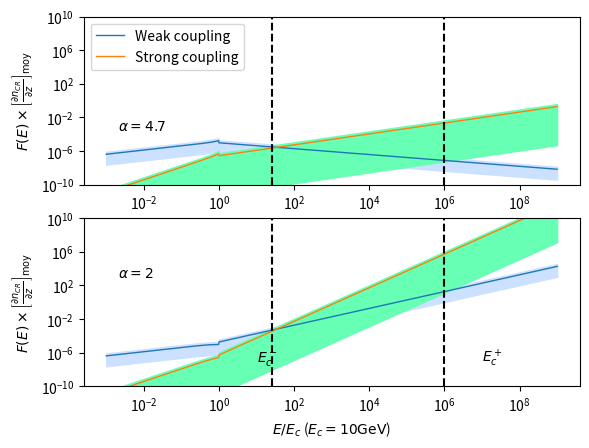

Reproduce this figure in Python.
#!/usr/bin/env python2
# -*- coding: utf-8 -*-
"""
Created on Wed Mar 22 11:06:17 2017

[redacted]
"""

import numpy as np 
import matplotlib.pyplot as plt 

def moy(a,b) : 
    return (a+b)*0.5

###############################################################################
#              VALEURS NUMERIQUES                                             #
###############################################################################
# Abondances et taux d'ionisation #
###################################
a = 1.60e-12 #  1 eV en Erg

molecular_medium = 1 # Le milieu est-il moléculaire ? 

e = 4.8032e-10 #Statcoulomb
T_min = 30 #Kelvin
T_max = 100 #Kelvin
T = 0.5*(T_min + T_max)
B_min = 8.5e-6 #Gauss
B_max = 850e-6 #Gauss
B = moy(B_min, B_max)
rHHe = 0.07 # Rapport d'abondance entre He et H
i = 12 #Masse de l'ion dominant normlisée par m_p
n = 1 + 4*rHHe #Masse du neutre dominant normalisée par m_p
m_p = 1.67e-24 #Grammes
nH_min = 100 #cm^-3
nH_max = 500 #cm^-3
fion_min = 5e-4 #
fion_max = 5e-4  #

nn_min = (1-fion_max)*nH_min
nn_max = (1-fion_min)*nH_max

ni_min = fion_min*nH_min
ni_max = fion_max*nH_max

# Calcul de la fraction de neutres xi_n
rhon_min = n*m_p*nn_min
rhon_max = n*m_p*nn_max
rhoi_min = i*m_p*ni_min
rhoi_max = i*m_p*ni_max
X_min = rhon_min / (rhon_min + rhoi_max)
X_max = rhon_max / (rhon_max + rhoi_min)

#################################################
# Fréquences de collision et vitesses de Alfven #
#################################################
# Fréquences de collision
if (molecular_medium == 1) : 
    nuin_min = (2.1e-9)*nn_min
    nuin_max = (2.1e-9)*nn_max
    nuni_min = (2.1e-9)*ni_min
    nuni_max = (2.1e-9)*ni_max
elif ( molecular_medium == 0 and T <= 100) : 
    nuin_min = (1.6e-9)*nn_min
    nuin_max = (1.6e-9)*nn_max
    nuni_min = (1.6e-9)*ni_min
    nuni_max = (1.6e-9)*ni_max 
elif (molecular_medium == 0 and T >= 140) : 
    nuin_min = (1.4e-9)*np.sqrt(T/100.)*nn_min
    nuin_max = (1.4e-9)*np.sqrt(T/100.)*nn_max
    nuni_min = (1.4e-9)*np.sqrt(T/100.)*ni_min
    nuni_max = (1.4e-9)*np.sqrt(T/100.)*ni_max     
    
# Vitesse d'Alfvén totale
V_Amin = B_min/np.sqrt(4*np.pi*(rhon_max + rhoi_max))
V_Amax = B_max/np.sqrt(4*np.pi*(rhon_min + rhoi_min))

# Vitesse d'Alfven des ions uniquement 
V_Aimin = B_min/np.sqrt(4*np.pi*(rhoi_max))
V_Aimax = B_min/np.sqrt(4*np.pi*(rhoi_min))

###################################################
# Taux d'amortissement par collision ions-neutres #
###################################################

# Taux d'amortissement en régime fortement couplé (ici divisé par k^2)
Gsin_min =  (X_min*(V_Amin)**2)/(2*nuni_max)
Gsin_max =  (X_max*(V_Amax)**2)/(2*nuni_min)

# Taux d'amortissement en régime faiblement couplé 
Gwin_min = nuin_min/2
Gwin_max = nuin_max/2

##################################################
# Calcul des coefficients C_i                    #
##################################################
# En couplage fort
Cs_min = np.sqrt((2*e*np.pi*V_Amin)/(B_max*Gsin_max))
Cs_max = np.sqrt((2*e*np.pi*V_Amax)/(B_min*Gsin_min))
Cs_m = moy(Cs_min, Cs_max)
# En couplage faible 
Cw_min = np.sqrt((2*e*np.pi*V_Aimin)/(B_max*Gwin_max))
Cw_max = np.sqrt((2*e*np.pi*V_Aimax)/(B_min*Gwin_min))
Cw_m = moy(Cw_min, Cw_max)

##################################################
# Intervalle de non-validité de l'approximation  #
# de faible amortissement                        #
##################################################

kdecnislab_min = nuni_min/V_Amax
kdecnislab_max = nuni_max/V_Amin

kdecinslab_min = nuin_min/V_Aimax
kdecinslab_max = nuin_max/V_Aimin

kcpslab_min = (2/X_max)*kdecnislab_min
kcpslab_max = (2/X_min)*kdecnislab_max
kcpslab_moy = 0.5*(kcpslab_min+kcpslab_max)
E_cm = e*B/(kcpslab_min)

kcmslab_min = kdecinslab_min/2
kcmslab_max = kdecinslab_max/2
kcmslab_moy = 0.5*(kcmslab_min + kcmslab_max)
E_cp = e*B/(kcmslab_max)

##################################################
# Energies de coupure de la loi de puissance     #
##################################################
E_c = a*10e9 #erg  Energie de coupure du spectre d'une espece. a*E ou E est en eV : ici 1GeV
k_c = e*B/E_c #cm^-1 






# Couplage Fort ! 
def F_WNM(E_norm, Cw_m, alpha) : 
    if (E_norm**(-1) <= 1.0) : 
        return Cw_m*(2*E_c/(e*B*(alpha - 1)))**0.5*E_norm**(-(alpha-4.)/2.)
    elif (E_norm**(-1) > 1.0) : 
        return Cw_m*(E_c/(e*B))**0.5*E_norm**(0.5)*(1-(alpha-3.)/(alpha-1.)*E_norm**(2.))**(-0.5)
# Couplage faible ! 

def f_WNM(E_norm, Cs_m , alpha) : 
    if (E_norm**(-1) <= 1.0) : 
        return Cs_m*(E_c/(e*B))**(3/2.)*(2/(alpha - 1))**0.5*E_norm**(-(alpha - 6)/2.)
    elif (E_norm**(-1) > 1.0) : 
        return Cs_m*(E_c/(e*B))**1.5*E_norm**(1.5)*(1-(alpha-3.)/(alpha-1.)*E_norm**(2.))**(-0.5)  
        

grad_moy = 1e-15 #Valeur moyenne du gradient de CRs  
e_norm = np.logspace(-3, 9, 1000) 
F_wnm1inf = np.zeros(len(e_norm))
F_wnm1 = np.zeros(len(e_norm))
F_wnm1sup = np.zeros(len(e_norm))
f_wnm1inf = np.zeros(len(e_norm))
f_wnm1 = np.zeros(len(e_norm))
f_wnm1sup = np.zeros(len(e_norm))
F_wnm2inf = np.zeros(len(e_norm))
F_wnm2 = np.zeros(len(e_norm))
F_wnm2sup = np.zeros(len(e_norm))
f_wnm2inf = np.zeros(len(e_norm))
f_wnm2 = np.zeros(len(e_norm))
f_wnm2sup = np.zeros(len(e_norm))
for i in range(len(e_norm)) : 
    F_wnm1inf[i] = grad_moy*F_WNM(e_norm[i],Cw_min, alpha = 2.0)
    F_wnm1[i] = grad_moy*F_WNM(e_norm[i],Cw_m, alpha = 2.0)
    F_wnm1sup[i] = grad_moy*F_WNM(e_norm[i],Cw_max, alpha = 2.0)
    f_wnm1inf[i] = grad_moy*f_WNM(e_norm[i],Cs_min, alpha = 2.0)
    f_wnm1[i] = grad_moy*f_WNM(e_norm[i],Cs_m, alpha = 2.0)
    f_wnm1sup[i] = grad_moy*f_WNM(e_norm[i],Cs_max, alpha = 2.0)
    F_wnm2inf[i] = grad_moy*F_WNM(e_norm[i],Cw_min, alpha = 4.7)
    F_wnm2[i] = grad_moy*F_WNM(e_norm[i],Cw_m, alpha = 4.7)
    F_wnm2sup[i] = grad_moy*F_WNM(e_norm[i],Cw_max, alpha = 4.7)
    f_wnm2inf[i] = grad_moy*f_WNM(e_norm[i],Cs_min, alpha = 4.7)
    f_wnm2[i] = grad_moy*f_WNM(e_norm[i],Cs_m, alpha = 4.7)
    f_wnm2sup[i] = grad_moy*f_WNM(e_norm[i],Cs_max, alpha = 4.7)

fig = plt.figure(1)

plt.subplot(212)    
#plt.figure(figsize=(9, 6))
plt.annotate('$\\alpha =2$', xy=(2e-3, 1e18*grad_moy), xytext=(2e-3, 1e18*grad_moy))
plt.annotate('$E^+_{c}$', xy=(1e7, 1e8*grad_moy), xytext=(1e7, 1e8*grad_moy))
plt.annotate('$E^-_{c}$', xy=(1e1, 1e8*grad_moy), xytext=(1e1,1e8*grad_moy))
plt.loglog(e_norm, F_wnm1, label='Weak coupling', lw = 1)
plt.loglog(e_norm, f_wnm1, label='Strong coupling', lw = 1)
plt.fill_between(e_norm, F_wnm1sup, F_wnm1inf, facecolor='#cce0ff',edgecolor='#cce0ff', interpolate=True)
plt.fill_between(e_norm, f_wnm1sup, f_wnm1inf, facecolor='#66ffb3',edgecolor='#66ffb3', interpolate=True)
#interval = [1.65e2, 5.54e3] #Valeurs normalisées des énergies par E_c = 1GeV
interval = [E_cm/E_c, E_cp/E_c]
for xc in interval : 
    plt.axvline(x=xc, color='k', linestyle='--')
plt.ylabel('$F(E)\\times \\left[\\frac{\\partial n_{CR}}{ \\partial z}\\right]_\\mathrm{moy}$')
plt.xlabel('$E/E_c$ ($E_c=10 \\mathrm{GeV}$)')
plt.ylim(1e-10, 1e10)

plt.subplot(211)
plt.annotate('$\\alpha=4.7$', xy=(2e-3, 3e11*grad_moy), xytext=(2e-3, 3e11*grad_moy))
plt.loglog(e_norm, F_wnm2, label='Weak coupling', lw = 1)
plt.loglog(e_norm, f_wnm2, label='Strong coupling', lw = 1)
plt.fill_between(e_norm, F_wnm2sup, F_wnm2inf, facecolor='#cce0ff',edgecolor='#cce0ff', interpolate=True)
plt.fill_between(e_norm, f_wnm2sup, f_wnm2inf, facecolor='#66ffb3',edgecolor='#66ffb3', interpolate=True)
for xc in interval : 
    plt.axvline(x=xc, color='k', linestyle='--')
plt.ylabel('$F(E)\\times \\left[\\frac{\\partial n_{CR}}{ \\partial z}\\right]_\\mathrm{moy}$')
plt.ylim(1e-10, 1e10)
#plt.xlabel('$k/k_c$')

plt.legend(loc='best')
plt.show()
fig.savefig("diffusemm_f(E_10GeV).pdf")